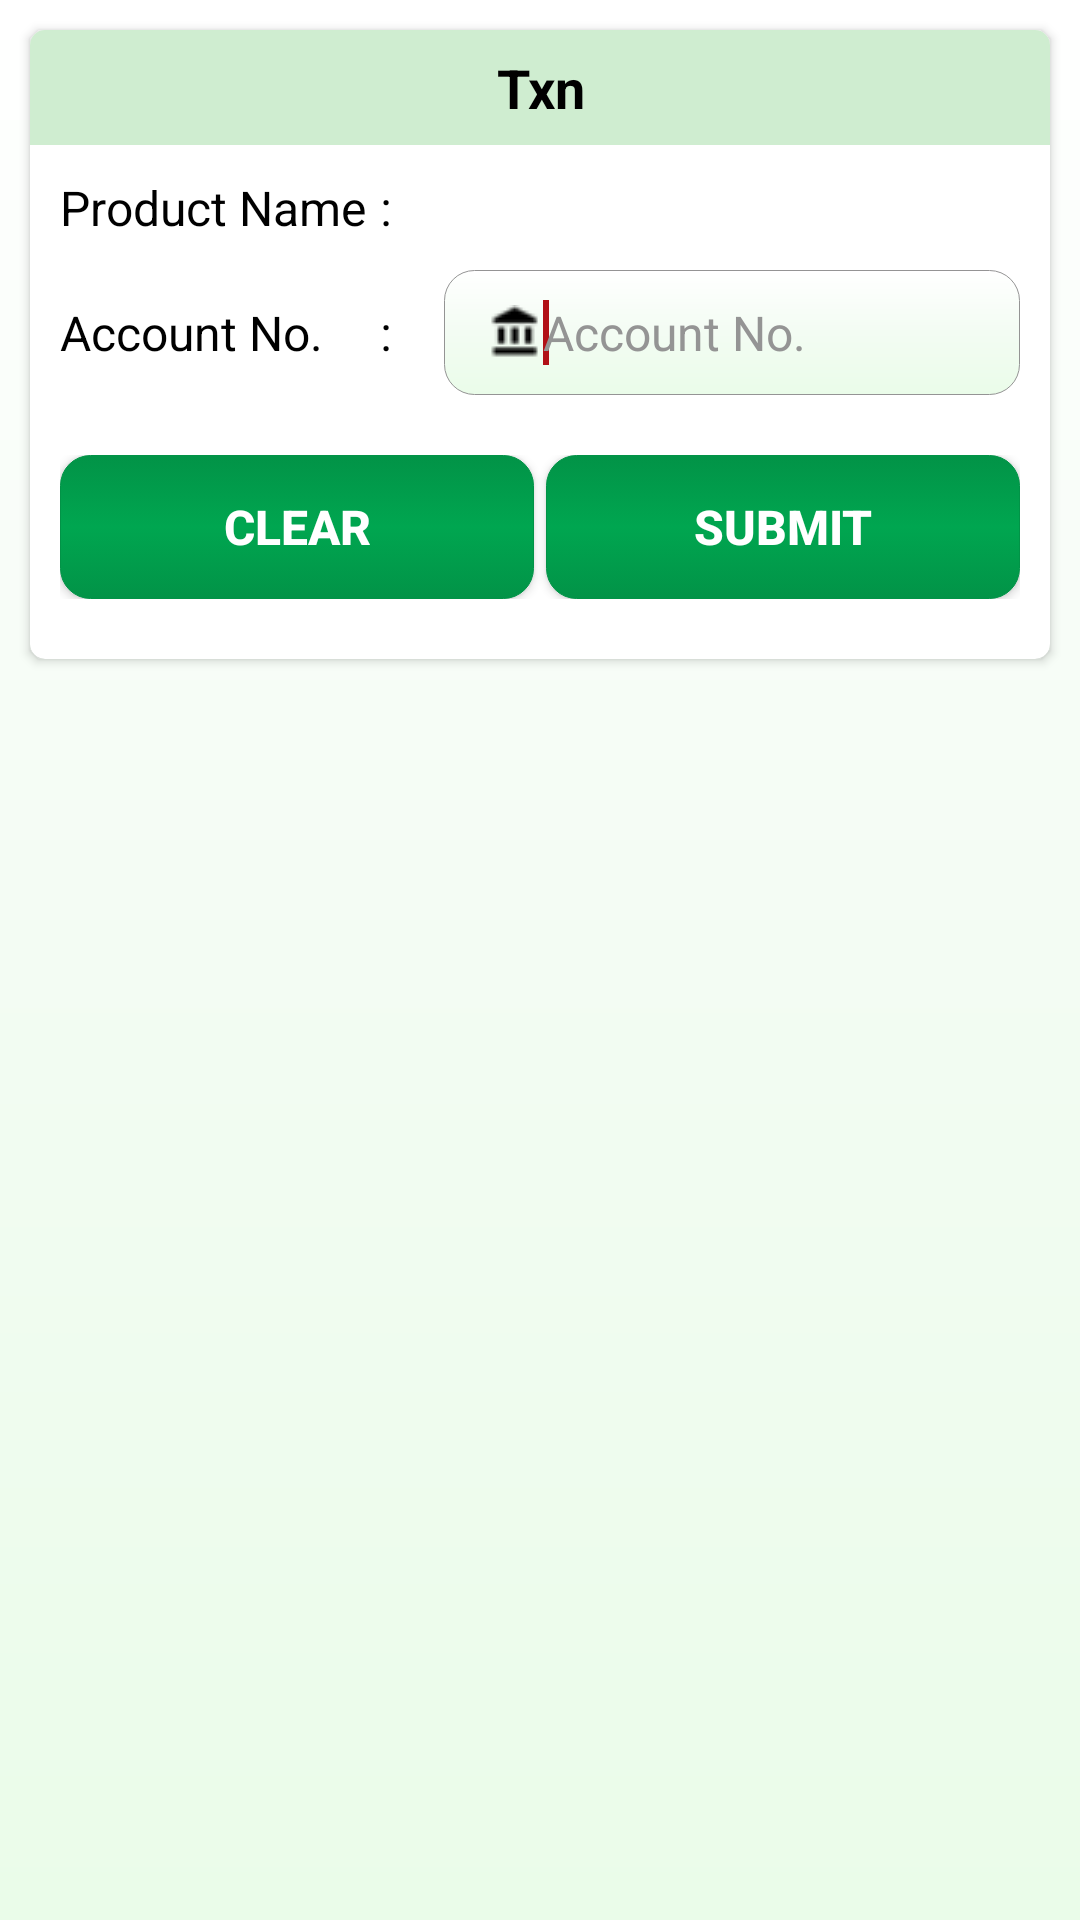

Layout XML and referenced resources for this Android screen:
<!-- AndroidManifest.xml: application theme AppTheme -->
<!-- res/layout/txn.xml -->
<?xml version="1.0" encoding="utf-8"?>
<RelativeLayout xmlns:android="http://schemas.android.com/apk/res/android"
    xmlns:tools="http://schemas.android.com/tools"
    android:layout_width="match_parent"
    android:layout_height="match_parent"
    android:background="@drawable/background">

    <ScrollView
        android:id="@+id/scroll_container"
        android:layout_width="match_parent"
        android:layout_height="match_parent"
        android:layout_alignParentTop="true"
        android:layout_centerHorizontal="true"
        tools:ignore="UselessParent">

        <LinearLayout
            android:id="@+id/layoutContainer"
            android:layout_width="match_parent"
            android:layout_height="wrap_content"
            android:orientation="vertical">

            <android.support.v7.widget.CardView xmlns:card_view="http://schemas.android.com/apk/res-auto"
                android:id="@+id/cardView"
                android:layout_width="match_parent"
                android:layout_height="wrap_content"
                android:layout_gravity="center"
                android:layout_margin="@dimen/ten"
                card_view:cardBackgroundColor="@color/cardview_light_background"
                card_view:cardCornerRadius="@dimen/five">

                <LinearLayout
                    android:layout_width="match_parent"
                    android:layout_height="wrap_content"
                    android:orientation="vertical">

                    <android.support.v7.widget.AppCompatTextView
                        android:id="@+id/tv_main_header"
                        style="@style/text_view_style"
                        android:layout_width="match_parent"
                        android:layout_height="wrap_content"
                        android:background="@color/colorPrimaryTooLight"
                        android:gravity="center"
                        android:padding="@dimen/seven"
                        android:text="Txn"
                        android:textColor="@color/colorBlack"
                        android:textSize="@dimen/eighteen_sp"
                        android:textStyle="bold" />

                    <LinearLayout
                        android:id="@+id/layout_container_1"
                        android:layout_width="match_parent"
                        android:layout_height="wrap_content"
                        android:orientation="vertical"
                        android:padding="@dimen/ten">

                        <LinearLayout
                            android:layout_width="match_parent"
                            android:layout_height="wrap_content"
                            android:gravity="center"
                            android:orientation="horizontal"
                            android:weightSum="3">

                            <android.support.v7.widget.AppCompatTextView
                                style="@style/text_view_style"
                                android:layout_width="match_parent"
                                android:layout_height="wrap_content"
                                android:layout_weight="1.0"
                                android:text="@string/product_name" />

                            <android.support.v7.widget.AppCompatTextView
                                style="@style/text_view_style"
                                android:layout_width="match_parent"
                                android:layout_height="wrap_content"
                                android:layout_weight="1.4"
                                android:text="@string/colon" />

                            <android.support.v7.widget.AppCompatSpinner
                                android:id="@+id/spinner_product_name"
                                style="@style/spinner_style_square"
                                android:layout_width="match_parent"
                                android:layout_height="wrap_content"
                                android:layout_weight="0.6"
                                android:gravity="start" />

                        </LinearLayout>

                        <LinearLayout
                            android:layout_width="match_parent"
                            android:layout_height="wrap_content"
                            android:layout_marginTop="@dimen/ten"
                            android:gravity="center"
                            android:orientation="horizontal"
                            android:weightSum="3">

                            <android.support.v7.widget.AppCompatTextView
                                style="@style/text_view_style"
                                android:layout_width="match_parent"
                                android:layout_height="wrap_content"
                                android:layout_weight="1.0"
                                android:text="@string/account_no" />

                            <android.support.v7.widget.AppCompatTextView
                                style="@style/text_view_style"
                                android:layout_width="match_parent"
                                android:layout_height="wrap_content"
                                android:layout_weight="1.4"
                                android:text="@string/colon" />

                            <android.support.v7.widget.AppCompatEditText
                                android:id="@+id/et_account_no"
                                style="@style/edit_text_style_square"
                                android:layout_width="match_parent"
                                android:layout_height="wrap_content"
                                android:layout_weight="0.6"
                                android:drawableLeft="@drawable/ic_bank_18x18"
                                android:drawableStart="@drawable/ic_bank_18x18"
                                android:hint="@string/account_no"
                                android:inputType="number"
                                android:maxLength="8" />

                            <requestFocus />

                        </LinearLayout>

                        <LinearLayout
                            android:layout_width="match_parent"
                            android:layout_height="wrap_content"
                            android:layout_gravity="center"
                            android:layout_marginBottom="@dimen/ten"
                            android:layout_marginTop="@dimen/twenty"
                            android:gravity="center"
                            android:orientation="horizontal"
                            android:weightSum="1">

                            

                            <android.support.v7.widget.AppCompatButton
                                android:id="@+id/btn_clear_details"
                                style="@style/login_btn_style_square"
                                android:layout_width="match_parent"
                                android:layout_height="wrap_content"
                                android:layout_gravity="center"
                                android:layout_marginEnd="@dimen/two"
                                android:layout_marginRight="@dimen/two"
                                android:layout_weight="0.5"
                                android:padding="@dimen/ten"
                                android:text="@string/clear" />

                            <android.support.v7.widget.AppCompatButton
                                android:id="@+id/btn_get_details"
                                style="@style/login_btn_style_square"
                                android:layout_width="match_parent"
                                android:layout_height="wrap_content"
                                android:layout_gravity="center"
                                android:layout_marginLeft="@dimen/two"
                                android:layout_marginStart="@dimen/two"
                                android:layout_weight="0.5"
                                android:padding="@dimen/ten"
                                android:text="@string/submit" />

                        </LinearLayout>

                    </LinearLayout>

                </LinearLayout>

            </android.support.v7.widget.CardView>

            <android.support.v7.widget.AppCompatTextView
                android:id="@+id/tv_account_details_response"
                style="@style/text_view_style"
                android:layout_width="match_parent"
                android:layout_height="wrap_content"
                android:layout_gravity="center"
                android:layout_marginBottom="@dimen/ten"
                android:layout_marginLeft="@dimen/ten"
                android:layout_marginRight="@dimen/ten"
                android:gravity="center"
                android:padding="@dimen/seven"
                android:text=""
                android:textColor="@color/colorRed"
                android:textStyle="bold"
                android:visibility="visible" />

        </LinearLayout>

    </ScrollView>

</RelativeLayout>
<!-- resources referenced by this layout -->
<resources>
  <color name="colorBlack">#000000</color>
  <color name="colorPrimaryTooLight">#cfedd0</color>
  <color name="colorRed">#ED1B24</color>
  <dimen name="eighteen_sp">18sp</dimen>
  <dimen name="five">5dp</dimen>
  <dimen name="four">4dp</dimen>
  <dimen name="seven">7dp</dimen>
  <dimen name="sixteen_sp">16sp</dimen>
  <dimen name="ten">10dp</dimen>
  <dimen name="twenty">20dp</dimen>
  <dimen name="two">2dp</dimen>
  <!-- drawable background (drawable) -->
  <?xml version="1.0" encoding="utf-8"?>
  <shape xmlns:android="http://schemas.android.com/apk/res/android"
      android:shape="rectangle"
      android:thickness="0dp">
  
      
  
      
  
      <corners android:radius="@dimen/zero" />
  
      <gradient
          android:angle="270"
          android:centerColor="@color/center_color"
          android:endColor="@color/background_color"
          android:startColor="@android:color/white"
          android:type="linear" />
  
  </shape>
  <string name="account_no">Account No.</string>
  <string name="calculate">Calculate</string>
  <string name="clear">Clear</string>
  <string name="colon">:</string>
  <string name="product_name">Product Name</string>
  <string name="submit">Submit</string>
  <style name="login_btn_style_square" parent="text_style">
          <item name="android:background">@drawable/register_button_background_change</item>
          <item name="android:textStyle">bold</item>
          <item name="android:paddingTop">@dimen/twelve</item>
          <item name="android:paddingBottom">@dimen/twelve</item>
          <item name="android:paddingLeft">@dimen/thiryfive</item>
          <item name="android:paddingRight">@dimen/thiryfive</item>
          <item name="android:textColor">@android:color/white</item>
      </style>
  <style name="text_view_style">
          <item name="android:textSize">@dimen/sixteen_sp</item>
          <item name="android:textColor">@android:color/black</item>
          
      </style>
  <style name="AppTheme" parent="Theme.AppCompat.Light.DarkActionBar">
          
          <item name="colorPrimary">@color/colorPrimary</item>
          <item name="colorPrimaryDark">@color/colorPrimaryDark</item>
          <item name="colorAccent">@color/colorAccent</item>
      </style>
  <dimen name="zero">0dp</dimen>
  <color name="center_color">#f3fcf3</color>
  <color name="background_color">#eafce9</color>
  <color name="hintColor">#949494</color>
  <dimen name="fifteen">15dp</dimen>
  <style name="text_style">
          <item name="android:textSize">@dimen/sixteen_sp</item>
          
          <item name="android:textColor">@android:color/white</item>
      </style>
  <!-- drawable register_button_background_change (drawable) -->
  <?xml version="1.0" encoding="utf-8"?>
  <selector xmlns:android="http://schemas.android.com/apk/res/android">
  
      
  
      <item android:drawable="@drawable/register_button_style_pressed" android:state_pressed="true" /> 
      <item android:drawable="@drawable/register_button_style_pressed" android:state_focused="true" /> 
      <item android:drawable="@drawable/register_button_style_default" /> 
  
  </selector>
  <dimen name="twelve">12dp</dimen>
  <dimen name="thiryfive">35dp</dimen>
  <color name="colorPrimary">#00A650</color>
  <color name="colorPrimaryDark">#029347</color>
  <color name="colorAccent">#B11016</color>
  <!-- drawable register_button_style_pressed (drawable) -->
  <?xml version="1.0" encoding="utf-8"?>
  <shape xmlns:android="http://schemas.android.com/apk/res/android"
      android:shape="rectangle">
  
      <stroke
          android:width="1dp"
          android:color="@color/hintColor" />
  
      <corners android:radius="@dimen/ten" />
  
      
  
      <gradient
          android:angle="270"
          android:centerColor="@color/center_color"
          android:endColor="@color/background_color"
          android:startColor="@color/colorWhite" />
  
  </shape>
  <color name="colorWhite">#ffffff</color>
</resources>
